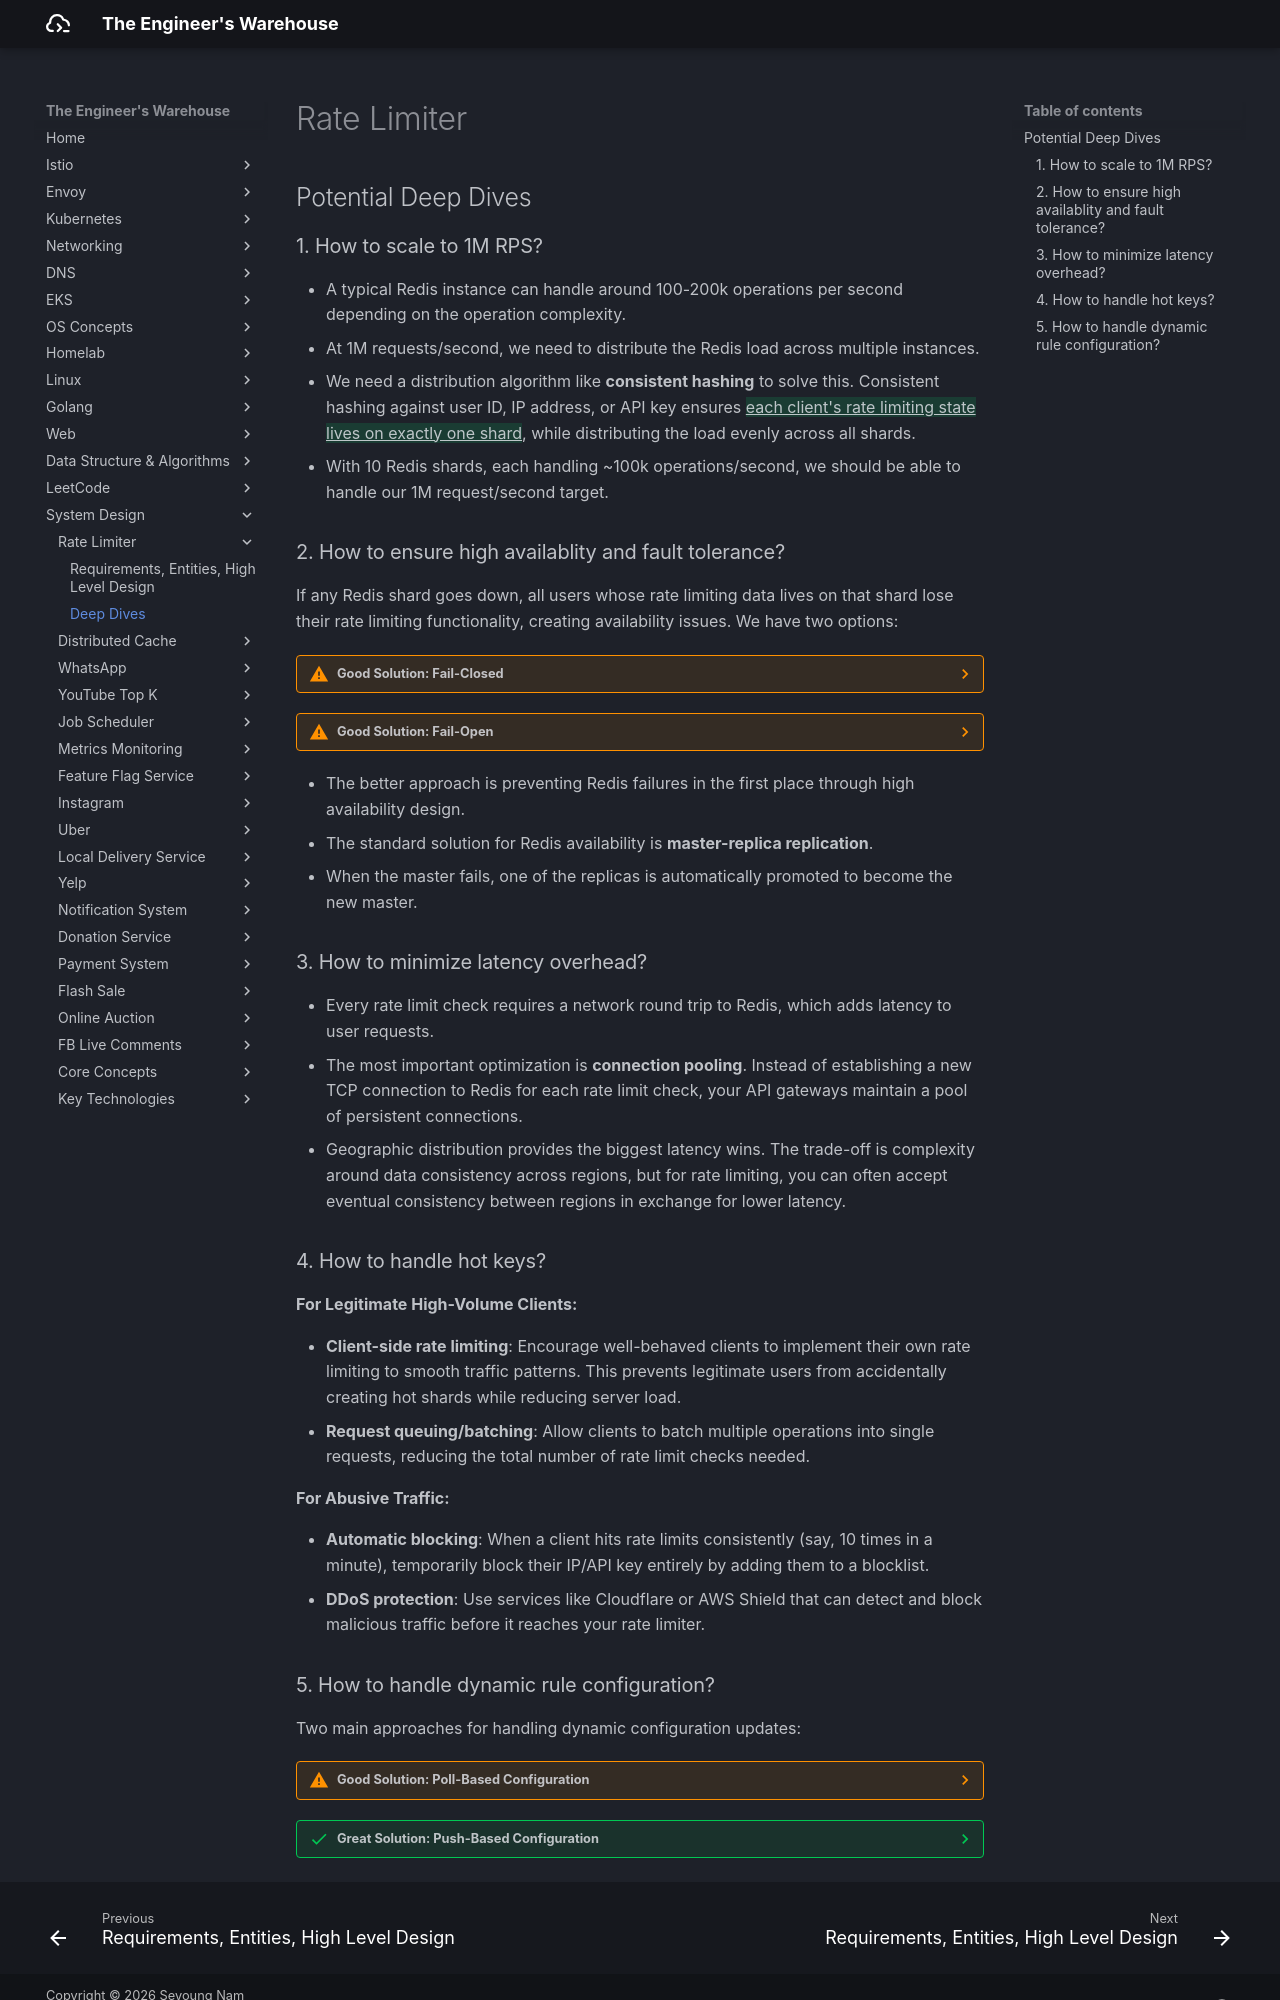

repository: seyoungnam/docs · page: system-design/rate-limiter/part-2/index.html · generator: mkdocs

# Rate Limiter

## Potential Deep Dives

### 1. How to scale to 1M RPS?

- A typical Redis instance can handle around 100-200k operations per second depending on the operation complexity.
- At 1M requests/second, we need to distribute the Redis load across multiple instances.
- We need a distribution algorithm like **consistent hashing** to solve this. Consistent hashing against user ID, IP address, or API key ensures {++each client's rate limiting state lives on exactly one shard++}, while distributing the load evenly across all shards.
- With 10 Redis shards, each handling ~100k operations/second, we should be able to handle our 1M request/second target.


### 2. How to ensure high availablity and fault tolerance?

If any Redis shard goes down, all users whose rate limiting data lives on that shard lose their rate limiting functionality, creating availability issues. We have two options:

??? warning "Good Solution: Fail-Closed"

    When the rate limiter can't reach Redis, reject all requests with `HTTP 503 "Service Unavailable"` or `HTTP 429 responses`.

    - Users may retry aggressively when they see 503 errors, creating even more load on your systems.
    - legitimate use cases: Financial systems processing payments might prefer to reject transactions rather than risk processing them without rate limits. 

??? warning "Good Solution: Fail-Open"

    - Failing open sends ALL that traffic downstream, **potentially causing total system collapse**.
    - For social media platforms, this is especially dangerous during viral events when traffic spikes are already stressing the system.

- The better approach is preventing Redis failures in the first place through high availability design. 
- The standard solution for Redis availability is **master-replica replication**.
- When the master fails, one of the replicas is automatically promoted to become the new master.

### 3. How to minimize latency overhead?

- Every rate limit check requires a network round trip to Redis, which adds latency to user requests.
- The most important optimization is **connection pooling**. Instead of establishing a new TCP connection to Redis for each rate limit check, your API gateways maintain a pool of persistent connections.
- Geographic distribution provides the biggest latency wins. The trade-off is complexity around data consistency across regions, but for rate limiting, you can often accept eventual consistency between regions in exchange for lower latency.

### 4. How to handle hot keys?

**For Legitimate High-Volume Clients:**

- **Client-side rate limiting**: Encourage well-behaved clients to implement their own rate limiting to smooth traffic patterns. This prevents legitimate users from accidentally creating hot shards while reducing server load.
- **Request queuing/batching**: Allow clients to batch multiple operations into single requests, reducing the total number of rate limit checks needed.

**For Abusive Traffic:**

- **Automatic blocking**: When a client hits rate limits consistently (say, 10 times in a minute), temporarily block their IP/API key entirely by adding them to a blocklist.
- **DDoS protection**: Use services like Cloudflare or AWS Shield that can detect and block malicious traffic before it reaches your rate limiter.
